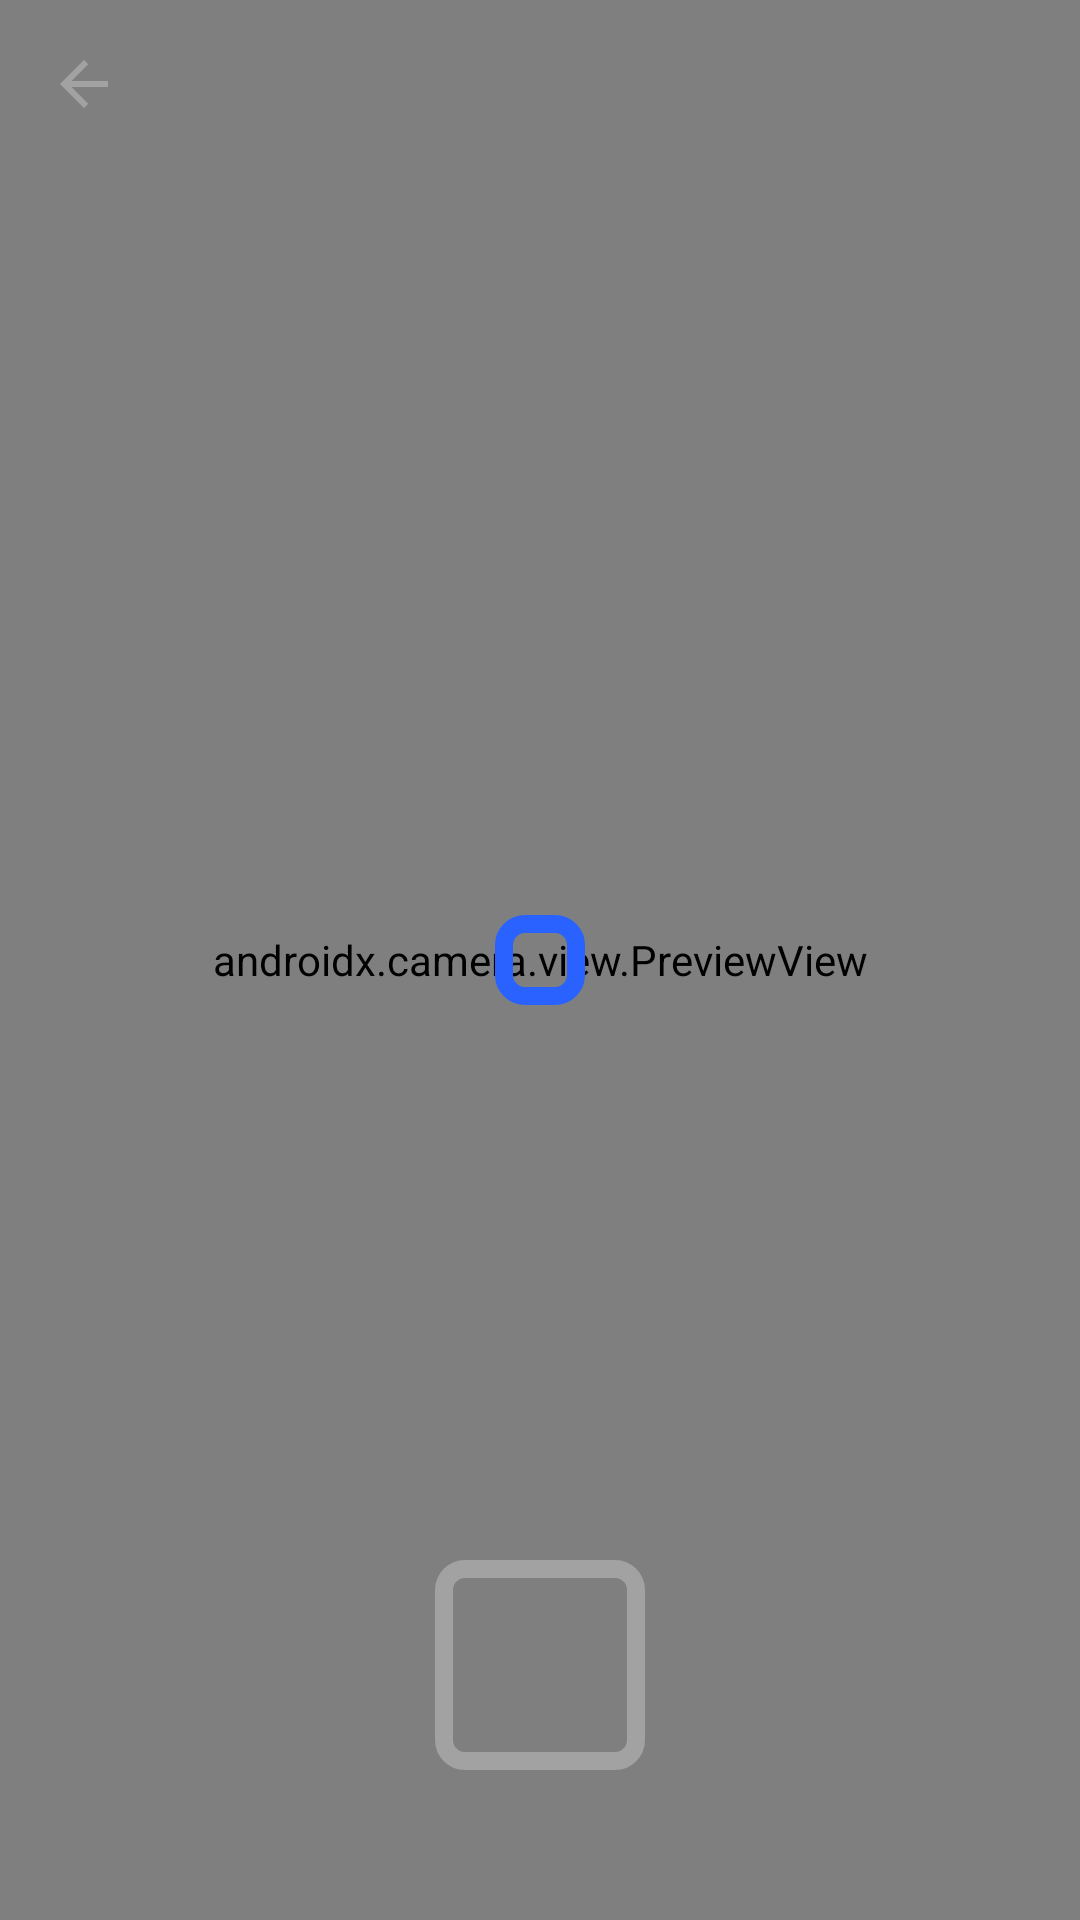

Android layout source for this screen:
<!-- AndroidManifest.xml: activity theme AppTheme.NoActionBar -->
<!-- res/layout/activity_take_picture.xml -->
<?xml version="1.0" encoding="utf-8"?>
<androidx.constraintlayout.widget.ConstraintLayout xmlns:android="http://schemas.android.com/apk/res/android"
    xmlns:app="http://schemas.android.com/apk/res-auto"
    xmlns:tools="http://schemas.android.com/tools"
    android:layout_width="match_parent"
    android:layout_height="match_parent"
    tools:context=".activity.TakePictureActivity">

    <ImageButton
        android:id="@+id/backTackPicture"
        android:elevation="5dp"
        android:layout_width="wrap_content"
        android:layout_height="wrap_content"
        android:layout_marginStart="16dp"
        android:layout_marginTop="16dp"
        android:src="@drawable/ic_arrow_back_grey_24dp"
        android:background="@android:color/transparent"
        app:layout_constraintStart_toStartOf="parent"
        app:layout_constraintTop_toTopOf="parent" />

    <ImageButton
        android:src="@drawable/ic_camera_alt"
        android:id="@+id/capturePictureButton"
        android:layout_width="70dp"
        android:layout_height="70dp"
        android:padding="16dp"
        android:layout_marginBottom="50dp"
        android:scaleType="fitCenter"
        android:background="@drawable/grey_rounded_background"
        android:elevation="2dp"
        app:layout_constraintLeft_toLeftOf="parent"
        app:layout_constraintRight_toRightOf="parent"
        app:layout_constraintBottom_toBottomOf="parent" />

    <androidx.camera.view.PreviewView
        android:id="@+id/cameraOverlay"
        android:layout_width="match_parent"
        android:layout_height="match_parent" />

    <LinearLayout
        android:background="@drawable/round_background"
        android:layout_width="30dp"
        android:layout_height="30dp"
        android:elevation="2dp"
        app:layout_constraintBottom_toBottomOf="@+id/cameraOverlay"
        app:layout_constraintEnd_toEndOf="@+id/cameraOverlay"
        app:layout_constraintStart_toStartOf="@+id/cameraOverlay"
        app:layout_constraintTop_toTopOf="parent" />

</androidx.constraintlayout.widget.ConstraintLayout>
<!-- resources referenced by this layout -->
<resources>
  <!-- drawable grey_rounded_background (drawable) -->
  <?xml version="1.0" encoding="utf-8"?>
  <shape xmlns:android="http://schemas.android.com/apk/res/android">
      <stroke
          android:width="6dp"
          android:color="#A2A2A2" />
  
      <padding
          android:bottom="1dp"
          android:left="1dp"
          android:right="1dp"
          android:top="1dp" />
  
      <corners
          android:bottomLeftRadius="7dp"
          android:bottomRightRadius="7dp"
          android:topLeftRadius="7dp"
          android:topRightRadius="7dp" />
  </shape>
  <!-- drawable ic_arrow_back_grey_24dp (drawable) -->
  <vector android:height="24dp" android:tint="#A2A2A2"
      android:viewportHeight="24.0" android:viewportWidth="24.0"
      android:width="24dp" xmlns:android="http://schemas.android.com/apk/res/android">
      <path android:fillColor="#FF000000" android:pathData="M20,11H7.83l5.59,-5.59L12,4l-8,8 8,8 1.41,-1.41L7.83,13H20v-2z"/>
  </vector>
  <!-- drawable round_background (drawable) -->
  <?xml version="1.0" encoding="utf-8"?>
  <shape xmlns:android="http://schemas.android.com/apk/res/android">
      <stroke
          android:width="6dp"
          android:color="@color/colorPrimary" />
  
      <padding
          android:bottom="1dp"
          android:left="1dp"
          android:right="1dp"
          android:top="1dp" />
  
      <corners
          android:bottomLeftRadius="7dp"
          android:bottomRightRadius="7dp"
          android:topLeftRadius="7dp"
          android:topRightRadius="7dp" />
  </shape>
  <style name="AppTheme.NoActionBar">
          <item name="windowActionBar">false</item>
          <item name="windowNoTitle">true</item>
      </style>
  <color name="colorPrimary">#2962ff</color>
</resources>
